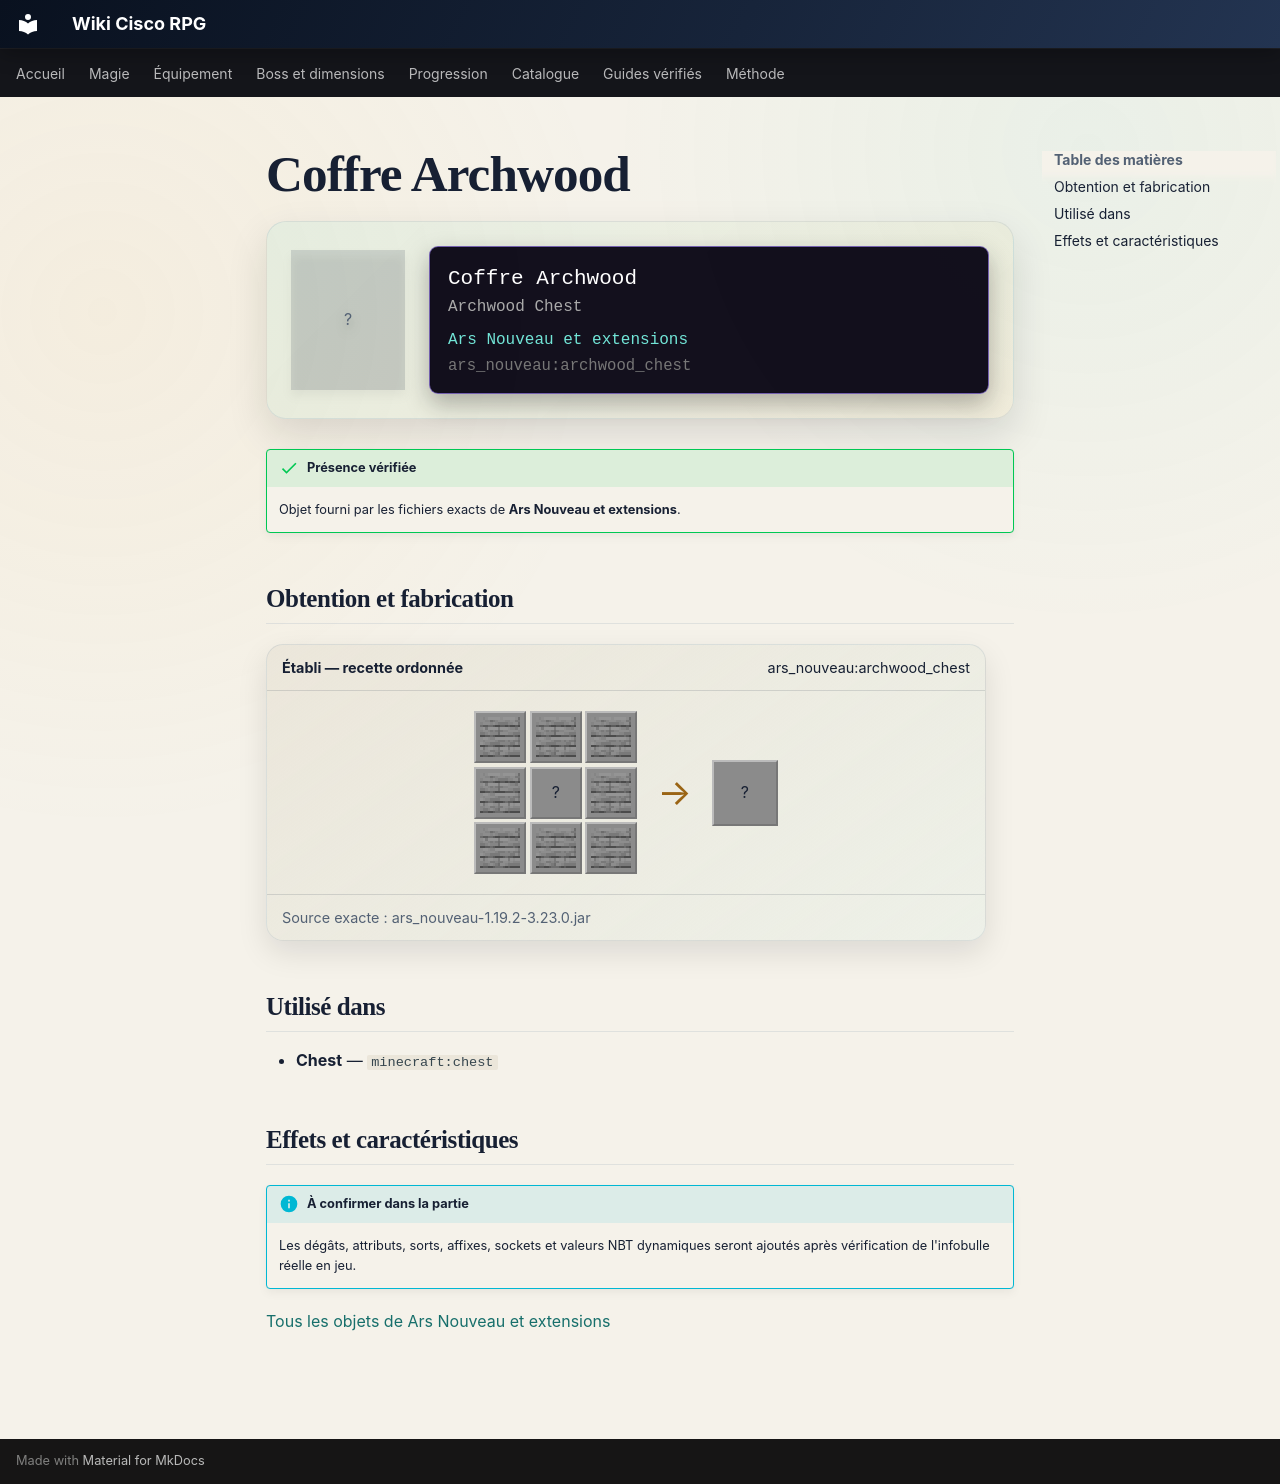

repository: Kloups-Dev/wiki-cisco-rpg · page: catalogue/objets/ars_nouveau/archwood_chest/index.html · generator: mkdocs

# Coffre Archwood

<div class="mc-item-showcase">
<div class="mc-item-icon mc-item-icon--missing">?</div>
<div class="mc-tooltip-card">
<div class="mc-tooltip-card__name">Coffre Archwood</div>
<div class="mc-tooltip-card__alias">Archwood Chest</div>
<div class="mc-tooltip-card__mod">Ars Nouveau et extensions</div>
<div class="mc-tooltip-card__id">ars_nouveau:archwood_chest</div>
</div>
</div>

!!! success "Présence vérifiée"
    Objet fourni par les fichiers exacts de **Ars Nouveau et extensions**.

## Obtention et fabrication

<div class="jei-recipe"><div class="jei-recipe__head"><strong>Établi — recette ordonnée</strong><span>ars_nouveau:archwood_chest</span></div><div class="jei-recipe__body"><div class="jei-grid"><a class="jei-slot" href="../../../../catalogue/objets/ars_nouveau/archwood_planks/" title="Planches Archwood (ars_nouveau:archwood_planks)"><img src="../../../../assets/generated/items/ars_nouveau/archwood_planks.png" alt="" loading="lazy"></a><a class="jei-slot" href="../../../../catalogue/objets/ars_nouveau/archwood_planks/" title="Planches Archwood (ars_nouveau:archwood_planks)"><img src="../../../../assets/generated/items/ars_nouveau/archwood_planks.png" alt="" loading="lazy"></a><a class="jei-slot" href="../../../../catalogue/objets/ars_nouveau/archwood_planks/" title="Planches Archwood (ars_nouveau:archwood_planks)"><img src="../../../../assets/generated/items/ars_nouveau/archwood_planks.png" alt="" loading="lazy"></a><a class="jei-slot" href="../../../../catalogue/objets/ars_nouveau/archwood_planks/" title="Planches Archwood (ars_nouveau:archwood_planks)"><img src="../../../../assets/generated/items/ars_nouveau/archwood_planks.png" alt="" loading="lazy"></a><span class="jei-slot" title="Gold Nugget (minecraft:gold_nugget)">?</span><a class="jei-slot" href="../../../../catalogue/objets/ars_nouveau/archwood_planks/" title="Planches Archwood (ars_nouveau:archwood_planks)"><img src="../../../../assets/generated/items/ars_nouveau/archwood_planks.png" alt="" loading="lazy"></a><a class="jei-slot" href="../../../../catalogue/objets/ars_nouveau/archwood_planks/" title="Planches Archwood (ars_nouveau:archwood_planks)"><img src="../../../../assets/generated/items/ars_nouveau/archwood_planks.png" alt="" loading="lazy"></a><a class="jei-slot" href="../../../../catalogue/objets/ars_nouveau/archwood_planks/" title="Planches Archwood (ars_nouveau:archwood_planks)"><img src="../../../../assets/generated/items/ars_nouveau/archwood_planks.png" alt="" loading="lazy"></a><a class="jei-slot" href="../../../../catalogue/objets/ars_nouveau/archwood_planks/" title="Planches Archwood (ars_nouveau:archwood_planks)"><img src="../../../../assets/generated/items/ars_nouveau/archwood_planks.png" alt="" loading="lazy"></a></div><span class="jei-arrow">→</span><span class="jei-slot jei-slot--result">?</span></div><div class="jei-recipe__source">Source exacte : ars_nouveau-1.19.2-3.23.0.jar</div></div>

## Utilisé dans

- **Chest** — <code>minecraft:chest</code>

## Effets et caractéristiques

!!! info "À confirmer dans la partie"
    Les dégâts, attributs, sorts, affixes, sockets et valeurs NBT dynamiques seront ajoutés après vérification de l'infobulle réelle en jeu.

[Tous les objets de Ars Nouveau et extensions](../../../contenu/ars-nouveau.md)
